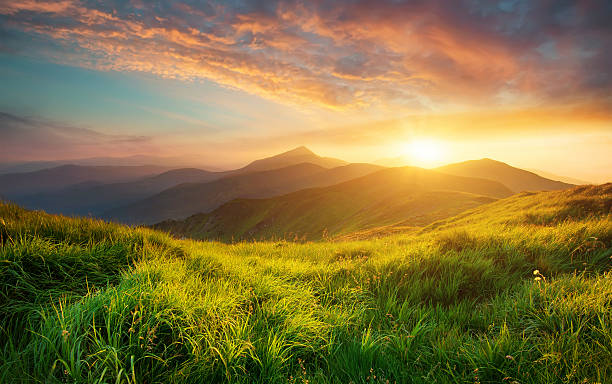
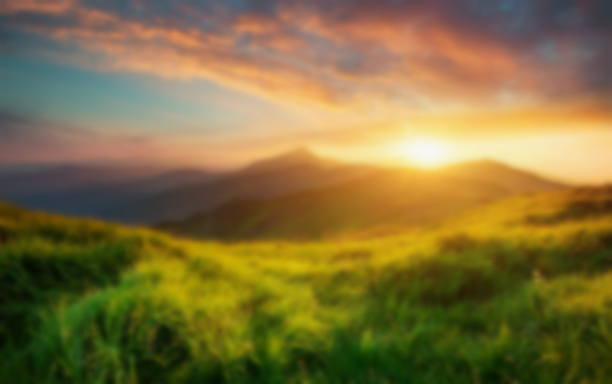
Input picture: input.bmp (612x384), committed beside the script.
Output picture: output.bmp (612x384), as committed by the script's author.
Transform script: lab2.cpp (C++; library hint: OpenCV): line 39 names the input picture, line 40 names the output picture.
#include <iostream>
#include <fstream>
#include <vector>
#include <windows.h>
#include <chrono>
#include <opencv2/opencv.hpp>
#include "bmp_headers.h"
#include "image_processing.h"
#include "threading.h"

void processImage(int threadCount, const std::string& inputFileName, const std::string& outputFileName) {
    std::ifstream inputFile(inputFileName, std::ios::binary);
    if (!inputFile.is_open()) {
        throw std::invalid_argument("Не удалось открыть входной файл");
    }
    auto headers = readHeaders(inputFile);
    if (headers.fileHeader.type != 'MB') {
        throw std::invalid_argument("Входной файл не является .bmp");
    }
    if (headers.infoHeader.bitDepth != 32) {
        throw std::invalid_argument("Количество бит должно быть 32");
    }
    std::vector<uint8_t> data(headers.infoHeader.width * headers.infoHeader.height * 4);
    inputFile.read(reinterpret_cast<char*>(data.data()), data.size());
    inputFile.close();
    auto image = createImageFromData(headers.infoHeader.width, headers.infoHeader.height, data);
    blurImageInThreads(threadCount, image);
    writeImageToData(image, data);
    std::ofstream outputFile(outputFileName, std::ios::binary);
    writeHeaders(headers, outputFile);
    outputFile.write(reinterpret_cast<char*>(data.data()), data.size());
    outputFile.close();
}

int main() {
    setlocale(LC_ALL, "Russian");

    while (true) {
        std::string inputFileName = "input.bmp";
        std::string outputFileName = "output.bmp";
        int threadCount;
        int processorCount;

        std::cout << "Введите количество потоков (максимум 16): ";
        while (true) {
            std::cin >> threadCount;
            if (std::cin.fail() || threadCount <= 0 || threadCount > 16) {
                std::cin.clear();
                std::cin.ignore(std::numeric_limits<std::streamsize>::max(), '\n');
                std::cout << "Неверный ввод. Пожалуйста, введите целое число от 1 до 16: ";
            }
            else {
                std::cin.ignore(std::numeric_limits<std::streamsize>::max(), '\n');
                break;
            }
        }

        std::cout << "Введите количество процессоров: ";
        while (true) {
            std::cin >> processorCount;
            if (std::cin.fail() || processorCount <= 0 || processorCount > 4) {
                std::cin.clear();
                std::cin.ignore(std::numeric_limits<std::streamsize>::max(), '\n');
                std::cout << "Неверный ввод. Пожалуйста, введите целое число от 1 до 4: ";
            }
            else {
                std::cin.ignore(std::numeric_limits<std::streamsize>::max(), '\n');
                break;
            }
        }

        auto startTime = std::chrono::high_resolution_clock::now();

        try {
            auto processStartTime = std::chrono::high_resolution_clock::now();

            // Обработка изображения
            processImage(threadCount, inputFileName, outputFileName);

            auto processEndTime = std::chrono::high_resolution_clock::now();
            std::chrono::duration<double> processDuration = processEndTime - processStartTime;

            // Повторить размытие, если время размытия меньше 0.5 секунд
            while (processDuration.count() < 0.5) {
                processImage(threadCount, inputFileName, outputFileName);
                processEndTime = std::chrono::high_resolution_clock::now();
                processDuration = processEndTime - processStartTime;
            }
        }
        catch (const std::exception& e) {
            std::cout << e.what() << std::endl;
        }

        auto endTime = std::chrono::high_resolution_clock::now();
        std::chrono::duration<double> duration = endTime - startTime;

        std::cout << "Время выполнения: " << duration.count() << " секунд" << std::endl;

        std::cout << "Хотите повторить выполнение программы? (yes/no): ";
        std::string response;
        std::cin >> response;

        if (response != "да" && response != "yes") {
            break;
        }
    }

    return 0;
}